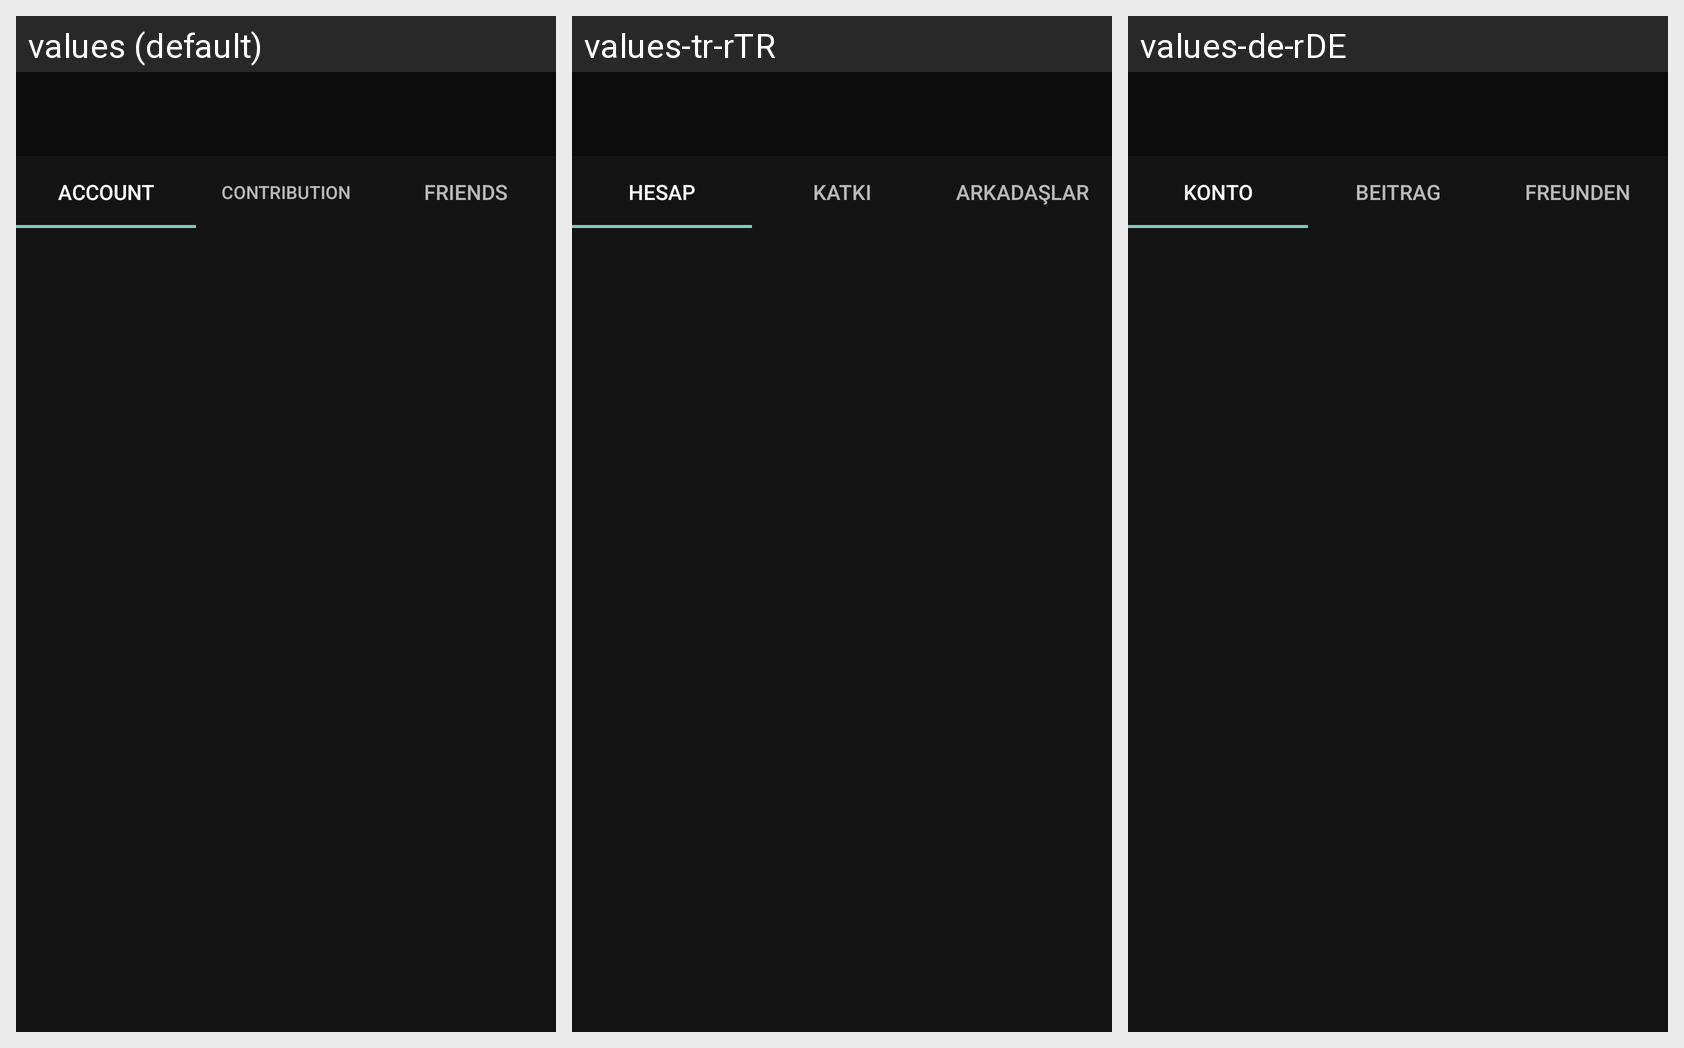

Translations of the strings shown on this Android screen, per locale in the grid:
Android screen res/layout/activity_profile.xml rendered under 3 locales, left to right: values (default), values-tr-rTR, values-de-rDE. Device: Nexus 5 (rendered at 1080×1920; each locale shown at half size, 540×960, under a caption strip naming it); theme Theme.ELib.
Strings drawn on this screen, with the default value and each locale's value (text and hints the layout hard-codes, and strings that could not be matched under every locale, appear in the picture but are not listed):

account
  values: Account
  values-tr-rTR: Hesap
  values-de-rDE: Konto

contribution
  values: Contribution
  values-tr-rTR: Katkı
  values-de-rDE: Beitrag

friends
  values: Friends
  values-tr-rTR: Arkadaşlar
  values-de-rDE: Freunden
